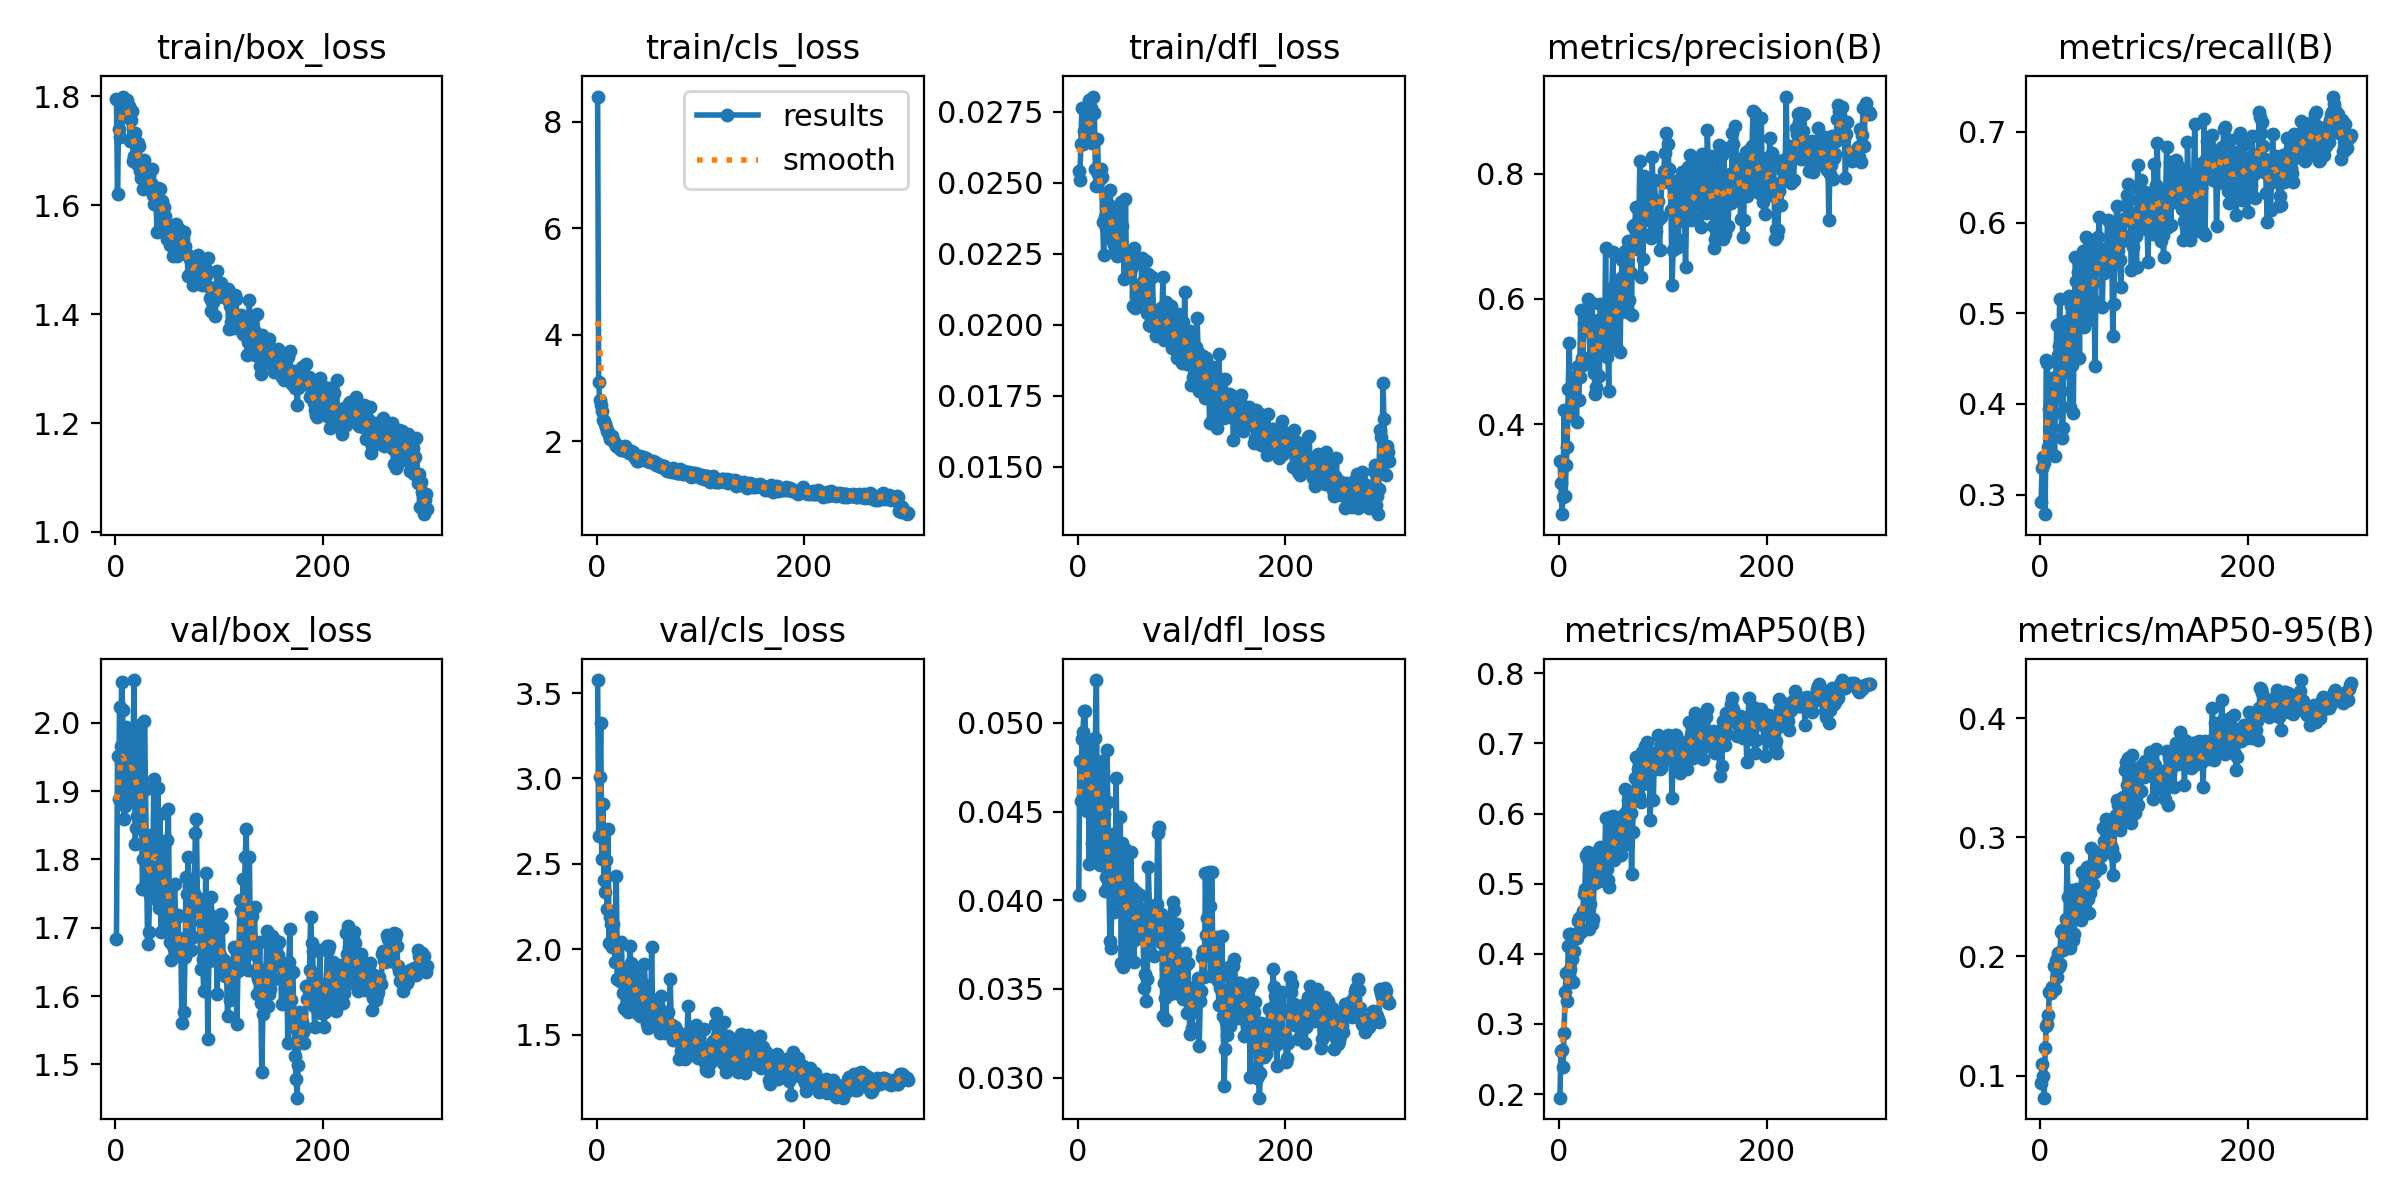

Values plotted in this chart, from the file beside it:
epoch, time, train/box_loss, train/cls_loss, train/dfl_loss, metrics/precision(B), metrics/recall(B), metrics/mAP50(B), metrics/mAP50-95(B), val/box_loss, val/cls_loss, val/dfl_loss, lr/pg0, lr/pg1, lr/pg2
1, 8.874, 1.794, 8.474, 0.0254, 0.3418, 0.2915, 0.1949, 0.09368, 1.684, 3.576, 0.04031, 0.0004857, 0.0004857, 0.0343
2, 13.14, 1.621, 3.109, 0.02509, 0.3057, 0.3295, 0.2619, 0.1101, 1.952, 2.664, 0.04784, 0.0009825, 0.0009825, 0.01813
3, 17.25, 1.74, 2.771, 0.02638, 0.2565, 0.3412, 0.2625, 0.1, 1.889, 3.006, 0.0456, 0.001476, 0.001476, 0.001952
4, 21.39, 1.725, 2.684, 0.02762, 0.2843, 0.3351, 0.2386, 0.08146, 2.023, 3.322, 0.04909, 0.001485, 0.001485, 0.001485
5, 25.4, 1.759, 2.571, 0.02635, 0.423, 0.2785, 0.2876, 0.1231, 1.966, 2.529, 0.04949, 0.00148, 0.00148, 0.00148
6, 29.91, 1.782, 2.404, 0.02682, 0.2851, 0.4489, 0.345, 0.1416, 2.06, 2.85, 0.05065, 0.001475, 0.001475, 0.001475
7, 33.62, 1.8, 2.39, 0.02753, 0.3344, 0.4455, 0.3724, 0.143, 2.018, 2.407, 0.05067, 0.00147, 0.00147, 0.00147
8, 37.42, 1.778, 2.323, 0.02681, 0.3641, 0.3522, 0.3335, 0.1509, 1.86, 2.333, 0.04675, 0.001465, 0.001465, 0.001465
9, 41.17, 1.786, 2.262, 0.02737, 0.4565, 0.3948, 0.4105, 0.1703, 1.879, 2.522, 0.04505, 0.00146, 0.00146, 0.00146
10, 45.16, 1.792, 2.188, 0.0265, 0.5296, 0.3984, 0.4283, 0.1697, 1.994, 2.236, 0.04864, 0.001455, 0.001455, 0.001455
11, 49.06, 1.794, 2.181, 0.02791, 0.415, 0.4015, 0.3786, 0.1695, 1.889, 2.706, 0.04205, 0.00145, 0.00145, 0.00145
12, 53.15, 1.775, 2.118, 0.02667, 0.4191, 0.4284, 0.4286, 0.1744, 1.978, 2.035, 0.04824, 0.001446, 0.001446, 0.001446
13, 56.98, 1.782, 2.053, 0.02763, 0.43, 0.3905, 0.392, 0.1917, 1.897, 2.19, 0.0458, 0.001441, 0.001441, 0.001441
14, 60.75, 1.719, 2.067, 0.02642, 0.4338, 0.3423, 0.3602, 0.1727, 1.931, 2.15, 0.04323, 0.001436, 0.001436, 0.001436
15, 64.83, 1.757, 2.099, 0.02804, 0.4396, 0.4121, 0.4033, 0.1967, 1.911, 2.011, 0.04739, 0.001431, 0.001431, 0.001431
16, 68.69, 1.773, 2.029, 0.02747, 0.4752, 0.4875, 0.4229, 0.1825, 1.943, 2.146, 0.04727, 0.001426, 0.001426, 0.001426
17, 72.55, 1.682, 1.984, 0.02549, 0.4041, 0.4543, 0.4224, 0.2032, 1.98, 2.053, 0.04915, 0.001421, 0.001421, 0.001421
18, 76.53, 1.69, 1.965, 0.02487, 0.493, 0.4639, 0.4473, 0.1912, 2.062, 1.924, 0.05242, 0.001416, 0.001416, 0.001416
19, 80.59, 1.733, 1.906, 0.02653, 0.4382, 0.5163, 0.451, 0.194, 1.822, 2.428, 0.0426, 0.001411, 0.001411, 0.001411
20, 84.4, 1.68, 1.928, 0.02532, 0.4747, 0.4149, 0.4331, 0.2204, 1.846, 1.828, 0.04236, 0.001406, 0.001406, 0.001406
21, 88.21, 1.677, 1.916, 0.02513, 0.5819, 0.3623, 0.4307, 0.2224, 1.864, 2.021, 0.04198, 0.001401, 0.001401, 0.001401
22, 92.13, 1.714, 1.873, 0.02548, 0.5051, 0.374, 0.4345, 0.2057, 1.883, 1.817, 0.04526, 0.001396, 0.001396, 0.001396
23, 96.37, 1.708, 1.902, 0.0252, 0.4943, 0.4414, 0.4607, 0.208, 1.997, 1.811, 0.04788, 0.001391, 0.001391, 0.001391
24, 100.1, 1.663, 1.833, 0.02361, 0.5598, 0.4356, 0.4847, 0.2137, 1.968, 2.044, 0.04731, 0.001386, 0.001386, 0.001386
25, 104, 1.649, 1.845, 0.02246, 0.5499, 0.4918, 0.4931, 0.2315, 1.9, 1.74, 0.04485, 0.001381, 0.001381, 0.001381
26, 108, 1.674, 1.829, 0.02381, 0.5771, 0.4738, 0.5405, 0.2824, 1.757, 1.656, 0.04052, 0.001376, 0.001376, 0.001376
27, 111.9, 1.63, 1.907, 0.02339, 0.5843, 0.4877, 0.5368, 0.2502, 1.801, 1.771, 0.04129, 0.001371, 0.001371, 0.001371
28, 115.9, 1.683, 1.866, 0.02465, 0.6005, 0.5194, 0.5446, 0.223, 2.002, 1.641, 0.04845, 0.001366, 0.001366, 0.001366
29, 119.5, 1.651, 1.819, 0.02425, 0.5531, 0.3963, 0.435, 0.2068, 1.903, 1.887, 0.04556, 0.001361, 0.001361, 0.001361
30, 123.5, 1.653, 1.813, 0.02306, 0.5073, 0.5075, 0.4705, 0.2322, 1.792, 1.631, 0.04094, 0.001356, 0.001356, 0.001356
31, 127.2, 1.658, 1.784, 0.02473, 0.5585, 0.4431, 0.4975, 0.256, 1.676, 1.78, 0.03772, 0.001352, 0.001352, 0.001352
32, 131.2, 1.654, 1.827, 0.02414, 0.5935, 0.39, 0.4419, 0.2134, 1.693, 2.021, 0.0373, 0.001347, 0.001347, 0.001347
33, 135.3, 1.642, 1.822, 0.02323, 0.495, 0.4959, 0.4498, 0.2188, 1.747, 1.917, 0.04059, 0.001342, 0.001342, 0.001342
34, 139.3, 1.641, 1.769, 0.02357, 0.482, 0.5623, 0.511, 0.2457, 1.835, 1.829, 0.04373, 0.001337, 0.001337, 0.001337
35, 142.9, 1.667, 1.797, 0.0228, 0.4486, 0.5358, 0.501, 0.2334, 1.757, 1.847, 0.03935, 0.001332, 0.001332, 0.001332
36, 146.9, 1.619, 1.769, 0.02254, 0.4602, 0.5343, 0.5256, 0.257, 1.797, 1.696, 0.04042, 0.001327, 0.001327, 0.001327
37, 150.8, 1.601, 1.685, 0.02378, 0.5388, 0.5453, 0.5458, 0.247, 1.918, 1.805, 0.04687, 0.001322, 0.001322, 0.001322
38, 154.5, 1.619, 1.727, 0.02242, 0.5664, 0.451, 0.5039, 0.2382, 1.79, 1.859, 0.04127, 0.001317, 0.001317, 0.001317
39, 158.7, 1.612, 1.639, 0.02275, 0.4772, 0.5508, 0.5035, 0.2307, 1.79, 1.625, 0.04025, 0.001312, 0.001312, 0.001312
40, 162.8, 1.552, 1.625, 0.02247, 0.5921, 0.5599, 0.5524, 0.2711, 1.741, 1.639, 0.04005, 0.001307, 0.001307, 0.001307
41, 166.7, 1.631, 1.672, 0.0239, 0.5177, 0.5691, 0.5337, 0.2456, 1.904, 1.728, 0.0447, 0.001302, 0.001302, 0.001302
42, 170.8, 1.631, 1.718, 0.02431, 0.5673, 0.4852, 0.526, 0.2561, 1.729, 1.611, 0.03649, 0.001297, 0.001297, 0.001297
43, 174.8, 1.63, 1.712, 0.02349, 0.5724, 0.49, 0.5417, 0.2546, 1.866, 1.688, 0.04325, 0.001292, 0.001292, 0.001292
44, 179, 1.567, 1.694, 0.02259, 0.5123, 0.584, 0.5176, 0.2534, 1.694, 1.72, 0.03624, 0.001287, 0.001287, 0.001287
45, 182.8, 1.608, 1.712, 0.02162, 0.6819, 0.5139, 0.5934, 0.2753, 1.802, 1.654, 0.0406, 0.001282, 0.001282, 0.001282
46, 186.8, 1.595, 1.661, 0.02443, 0.5079, 0.4924, 0.5211, 0.2484, 1.815, 1.912, 0.04291, 0.001277, 0.001277, 0.001277
47, 190.4, 1.596, 1.662, 0.02174, 0.5376, 0.5073, 0.5051, 0.2367, 1.743, 1.788, 0.03969, 0.001272, 0.001272, 0.001272
48, 194.2, 1.581, 1.692, 0.0224, 0.4533, 0.5807, 0.4949, 0.2535, 1.704, 1.753, 0.03694, 0.001267, 0.001267, 0.001267
49, 198, 1.548, 1.638, 0.02173, 0.6032, 0.581, 0.5955, 0.2912, 1.715, 1.562, 0.0374, 0.001262, 0.001262, 0.001262
50, 202.2, 1.538, 1.653, 0.02182, 0.5968, 0.5167, 0.5342, 0.2617, 1.828, 1.537, 0.03931, 0.001257, 0.001257, 0.001257
51, 206.2, 1.547, 1.605, 0.02231, 0.6171, 0.5331, 0.5404, 0.2608, 1.874, 1.593, 0.04271, 0.001252, 0.001252, 0.001252
52, 210.3, 1.56, 1.615, 0.02202, 0.6753, 0.5114, 0.5969, 0.2801, 1.722, 1.557, 0.04072, 0.001248, 0.001248, 0.001248
53, 214.1, 1.527, 1.613, 0.02065, 0.5871, 0.4417, 0.5335, 0.2707, 1.679, 2.013, 0.03772, 0.001243, 0.001243, 0.001243
54, 218.1, 1.548, 1.631, 0.02271, 0.5235, 0.5557, 0.5729, 0.2771, 1.652, 1.65, 0.0365, 0.001238, 0.001238, 0.001238
55, 222, 1.506, 1.59, 0.02059, 0.5254, 0.5826, 0.5413, 0.2854, 1.674, 1.677, 0.03832, 0.001233, 0.001233, 0.001233
56, 225.2, 1.563, 1.603, 0.021, 0.5741, 0.5837, 0.5759, 0.2826, 1.716, 1.575, 0.04044, 0.001228, 0.001228, 0.001228
57, 229.3, 1.53, 1.556, 0.02074, 0.6014, 0.6059, 0.5905, 0.2843, 1.764, 1.62, 0.03939, 0.001223, 0.001223, 0.001223
58, 233.2, 1.565, 1.572, 0.02123, 0.6078, 0.5685, 0.5664, 0.274, 1.714, 1.656, 0.03912, 0.001218, 0.001218, 0.001218
59, 237.2, 1.506, 1.582, 0.02087, 0.5149, 0.5677, 0.5467, 0.2844, 1.683, 1.673, 0.03886, 0.001213, 0.001213, 0.001213
60, 241.2, 1.557, 1.53, 0.02107, 0.6335, 0.5068, 0.5407, 0.2889, 1.719, 1.534, 0.04031, 0.001208, 0.001208, 0.001208
... 240 more rows
